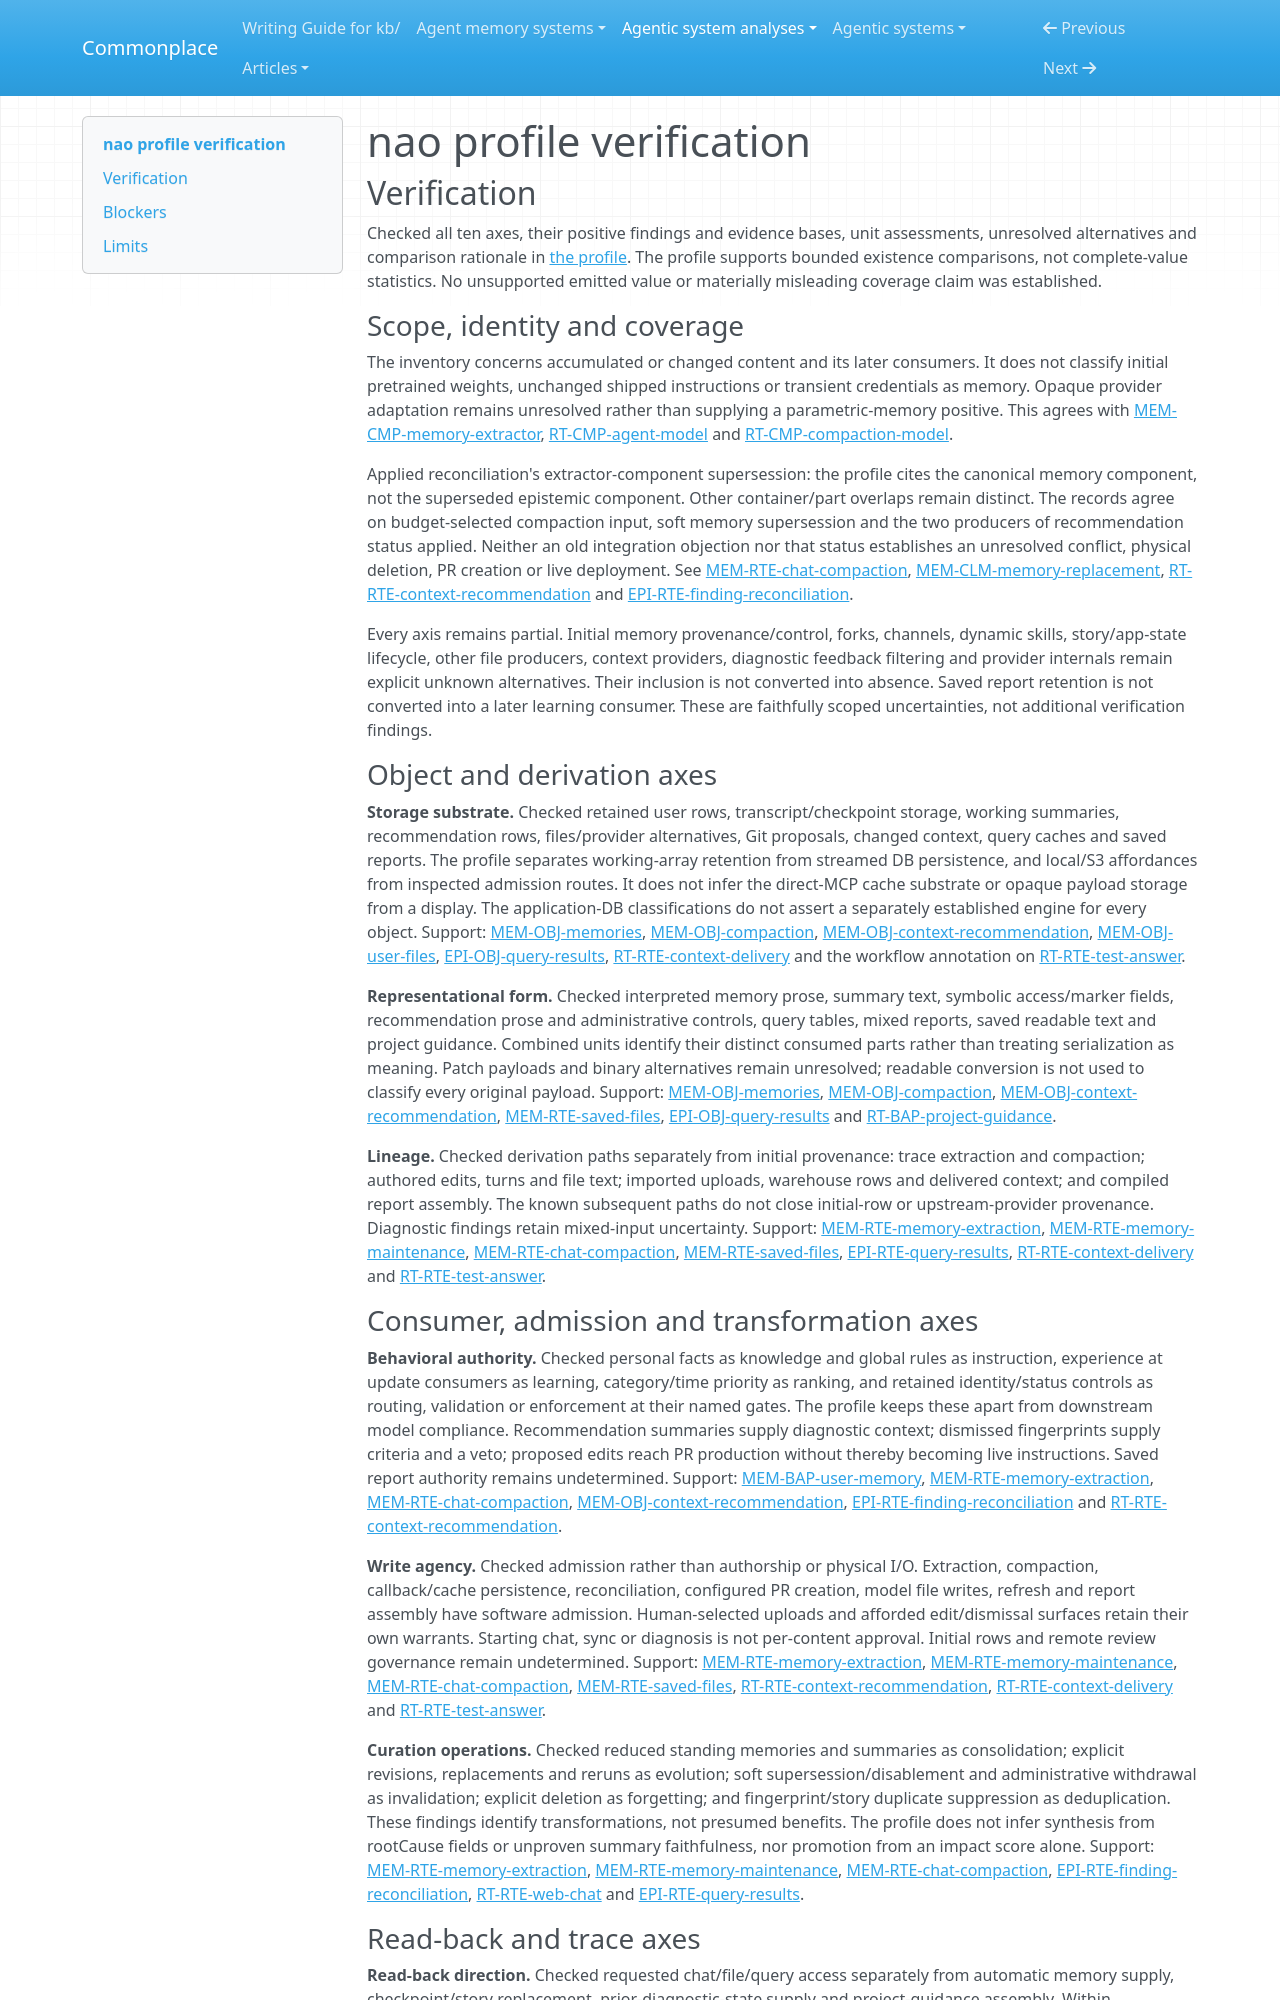

repository: zby/commonplace · page: agentic-system-analyses/retained/nao/profile-verification/index.html · generator: mkdocs

---
type: agentic-system-analyses/types/agentic-system-verification.md
description: "Independent verification of nao's ten-axis memory profile against the accepted records at the frozen commit."
run-id: AAS-2026-10-14-nao-f9d36a4b7276-01
reviewed-boundary: "0085625a8fd22e4f404b6a3971d153f6b6699479"
---

# nao profile verification

## Verification

Checked all ten axes, their positive findings and evidence bases, unit assessments, unresolved alternatives and comparison rationale in [the profile](memory-profile.md#comparison-rationale). The profile supports bounded existence comparisons, not complete-value statistics. No unsupported emitted value or materially misleading coverage claim was established.

### Scope, identity and coverage

The inventory concerns accumulated or changed content and its later consumers. It does not classify initial pretrained weights, unchanged shipped instructions or transient credentials as memory. Opaque provider adaptation remains unresolved rather than supplying a parametric-memory positive. This agrees with [MEM-CMP-memory-extractor](memory.md#mem-cmp-memory-extractor), [RT-CMP-agent-model](runtime.md#rt-cmp-agent-model) and [RT-CMP-compaction-model](runtime.md#rt-cmp-compaction-model).

Applied reconciliation's extractor-component supersession: the profile cites the canonical memory component, not the superseded epistemic component. Other container/part overlaps remain distinct. The records agree on budget-selected compaction input, soft memory supersession and the two producers of recommendation status applied. Neither an old integration objection nor that status establishes an unresolved conflict, physical deletion, PR creation or live deployment. See [MEM-RTE-chat-compaction](memory.md#mem-rte-chat-compaction), [MEM-CLM-memory-replacement](memory.md#mem-clm-memory-replacement), [RT-RTE-context-recommendation](runtime.md#rt-rte-context-recommendation) and [EPI-RTE-finding-reconciliation](epistemic.md#epi-rte-finding-reconciliation).

Every axis remains partial. Initial memory provenance/control, forks, channels, dynamic skills, story/app-state lifecycle, other file producers, context providers, diagnostic feedback filtering and provider internals remain explicit unknown alternatives. Their inclusion is not converted into absence. Saved report retention is not converted into a later learning consumer. These are faithfully scoped uncertainties, not additional verification findings.

### Object and derivation axes

**Storage substrate.** Checked retained user rows, transcript/checkpoint storage, working summaries, recommendation rows, files/provider alternatives, Git proposals, changed context, query caches and saved reports. The profile separates working-array retention from streamed DB persistence, and local/S3 affordances from inspected admission routes. It does not infer the direct-MCP cache substrate or opaque payload storage from a display. The application-DB classifications do not assert a separately established engine for every object. Support: [MEM-OBJ-memories](memory.md#mem-obj-memories), [MEM-OBJ-compaction](memory.md#mem-obj-compaction), [MEM-OBJ-context-recommendation](memory.md#mem-obj-context-recommendation), [MEM-OBJ-user-files](memory.md#mem-obj-user-files), [EPI-OBJ-query-results](epistemic.md#epi-obj-query-results), [RT-RTE-context-delivery](runtime.md#rt-rte-context-delivery) and the workflow annotation on [RT-RTE-test-answer](runtime.md#rt-rte-test-answer).

**Representational form.** Checked interpreted memory prose, summary text, symbolic access/marker fields, recommendation prose and administrative controls, query tables, mixed reports, saved readable text and project guidance. Combined units identify their distinct consumed parts rather than treating serialization as meaning. Patch payloads and binary alternatives remain unresolved; readable conversion is not used to classify every original payload. Support: [MEM-OBJ-memories](memory.md#mem-obj-memories), [MEM-OBJ-compaction](memory.md#mem-obj-compaction), [MEM-OBJ-context-recommendation](memory.md#mem-obj-context-recommendation), [MEM-RTE-saved-files](memory.md#mem-rte-saved-files), [EPI-OBJ-query-results](epistemic.md#epi-obj-query-results) and [RT-BAP-project-guidance](runtime.md#rt-bap-project-guidance).

**Lineage.** Checked derivation paths separately from initial provenance: trace extraction and compaction; authored edits, turns and file text; imported uploads, warehouse rows and delivered context; and compiled report assembly. The known subsequent paths do not close initial-row or upstream-provider provenance. Diagnostic findings retain mixed-input uncertainty. Support: [MEM-RTE-memory-extraction](memory.md#mem-rte-memory-extraction), [MEM-RTE-memory-maintenance](memory.md#mem-rte-memory-maintenance), [MEM-RTE-chat-compaction](memory.md#mem-rte-chat-compaction), [MEM-RTE-saved-files](memory.md#mem-rte-saved-files), [EPI-RTE-query-results](epistemic.md#epi-rte-query-results), [RT-RTE-context-delivery](runtime.md#rt-rte-context-delivery) and [RT-RTE-test-answer](runtime.md#rt-rte-test-answer).
